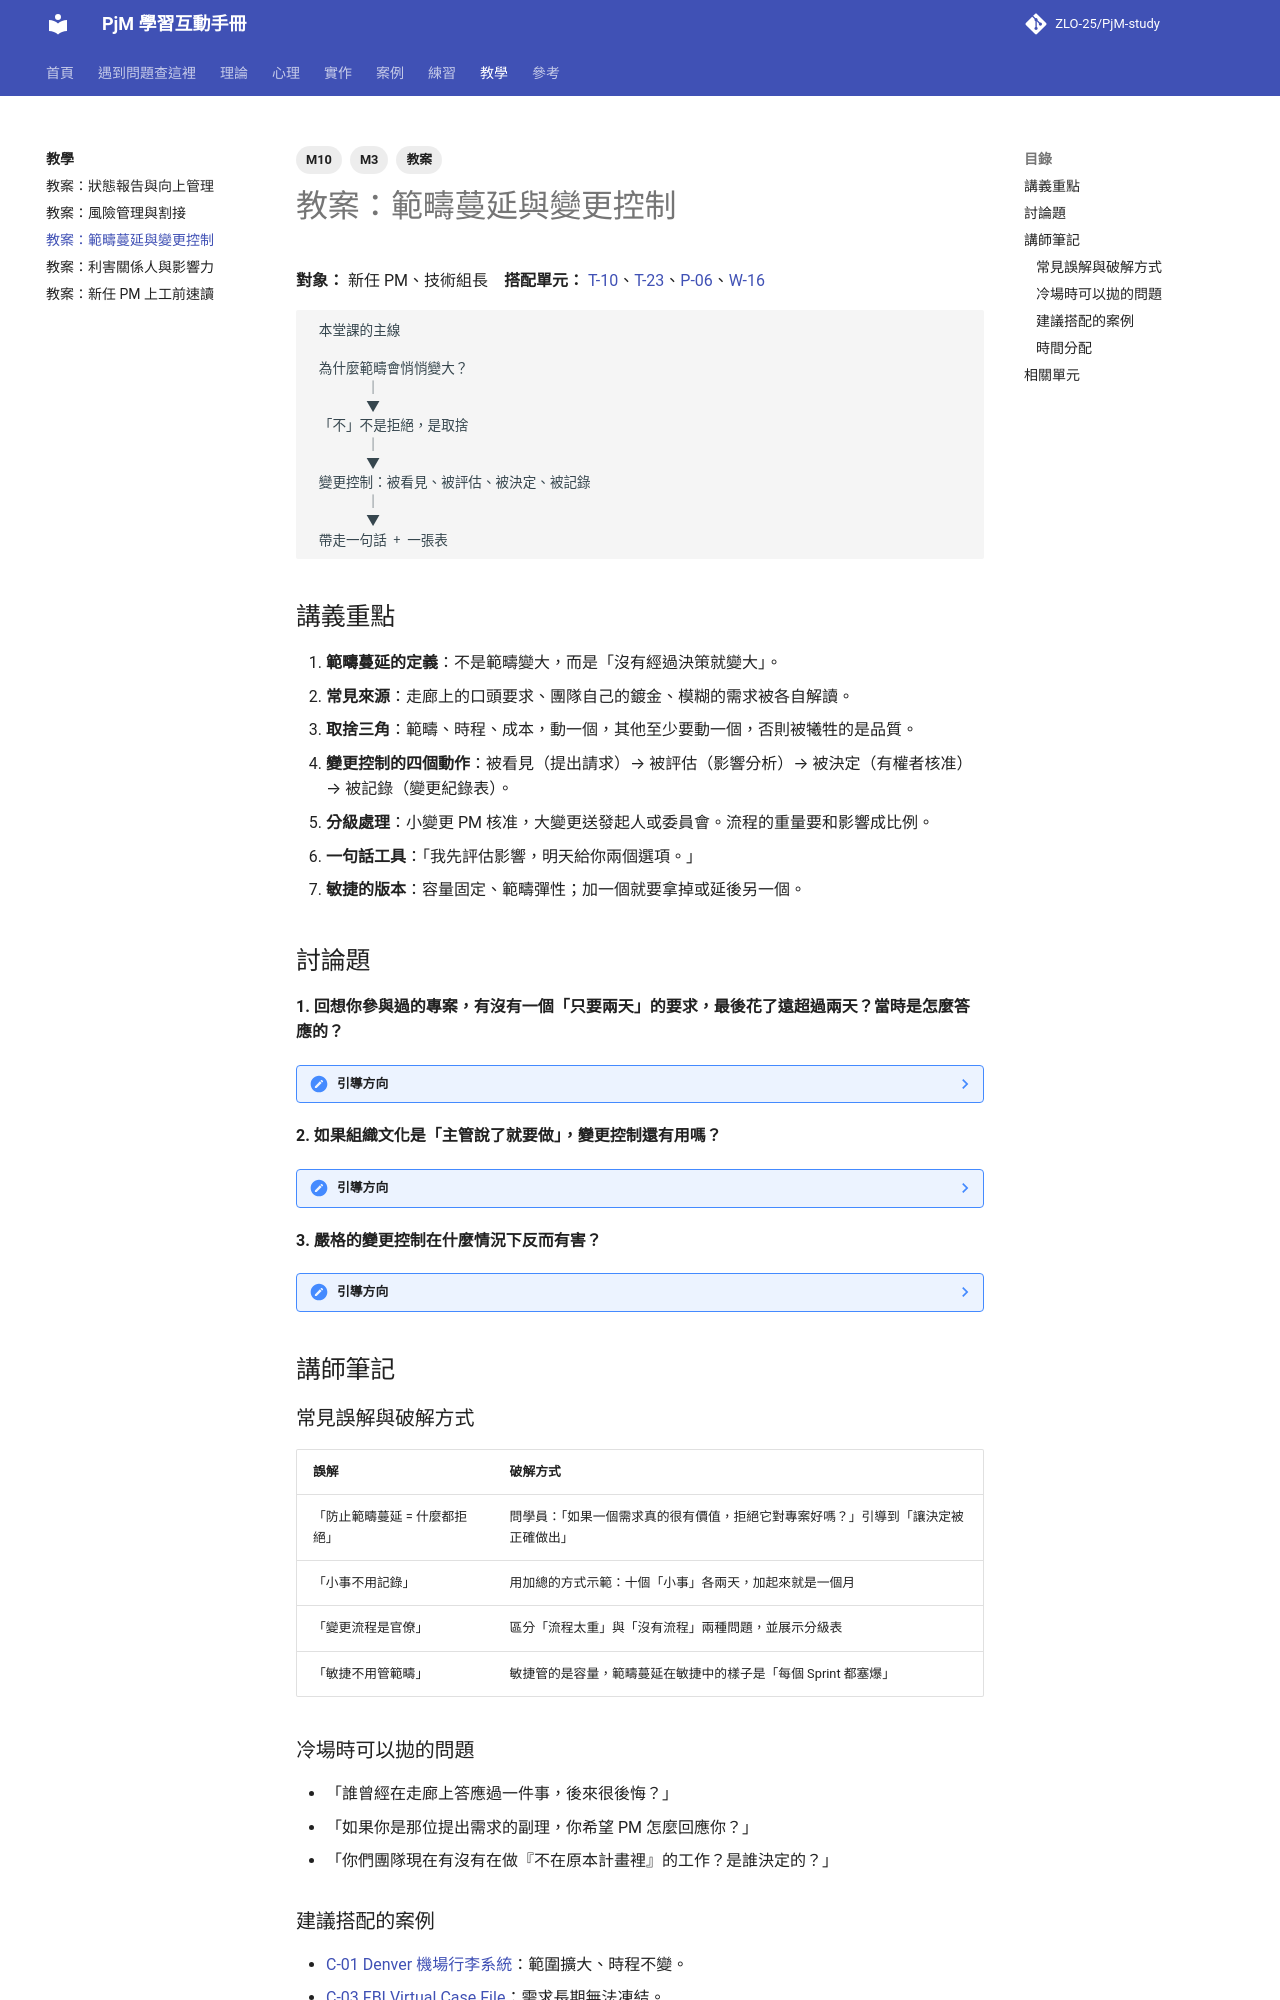

repository: ZLO-25/PjM-study · page: teach/lesson-scope-creep/index.html · generator: mkdocs

---
title: 教案：範疇蔓延與變更控制
tags: [M3, M10, 教案]
---

# 教案：範疇蔓延與變更控制

**對象：** 新任 PM、技術組長　**搭配單元：** [T-10](../theory/T-10-scope-creep.md)、[T-23](../theory/T-23-change-control.md)、[P-06](../psychology/P-06-saying-no.md)、[W-16](../practice/W-16-change-request.md)

```text
 本堂課的主線

 為什麼範疇會悄悄變大？
        │
        ▼
 「不」不是拒絕，是取捨
        │
        ▼
 變更控制：被看見、被評估、被決定、被記錄
        │
        ▼
 帶走一句話 + 一張表
```

## 講義重點

1. **範疇蔓延的定義**：不是範疇變大，而是「沒有經過決策就變大」。
2. **常見來源**：走廊上的口頭要求、團隊自己的鍍金、模糊的需求被各自解讀。
3. **取捨三角**：範疇、時程、成本，動一個，其他至少要動一個，否則被犧牲的是品質。
4. **變更控制的四個動作**：被看見（提出請求）→ 被評估（影響分析）→ 被決定（有權者核准）→ 被記錄（變更紀錄表）。
5. **分級處理**：小變更 PM 核准，大變更送發起人或委員會。流程的重量要和影響成比例。
6. **一句話工具**：「我先評估影響，明天給你兩個選項。」
7. **敏捷的版本**：容量固定、範疇彈性；加一個就要拿掉或延後另一個。

## 討論題

**1. 回想你參與過的專案，有沒有一個「只要兩天」的要求，最後花了遠超過兩天？當時是怎麼答應的？**

??? note "引導方向"
    讓學員說出具體經驗。追問：「答應的時候，誰知道代價？」「如果當時有變更紀錄，事後的檢討會有什麼不同？」引導到「問題不是答應，而是沒有人看見代價」。

**2. 如果組織文化是「主管說了就要做」，變更控制還有用嗎？**

??? note "引導方向"
    有用，但形式要調整。PM 不是去擋主管，而是讓主管看見代價：「可以做，但上線會延一週，或者要拿掉 X，您比較傾向哪一個？」多數主管在看到代價後會做出合理的選擇。也可以討論：事先和主管約好變更的分級標準。

**3. 嚴格的變更控制在什麼情況下反而有害？**

??? note "引導方向"
    探索型、研究型、原型階段的工作，變更就是學習的方式。另外，若所有小變更都要開委員會，大家會繞過流程。引導到「流程的重量要和影響成比例」。

## 講師筆記

### 常見誤解與破解方式

| 誤解 | 破解方式 |
|---|---|
| 「防止範疇蔓延 = 什麼都拒絕」 | 問學員：「如果一個需求真的很有價值，拒絕它對專案好嗎？」引導到「讓決定被正確做出」 |
| 「小事不用記錄」 | 用加總的方式示範：十個「小事」各兩天，加起來就是一個月 |
| 「變更流程是官僚」 | 區分「流程太重」與「沒有流程」兩種問題，並展示分級表 |
| 「敏捷不用管範疇」 | 敏捷管的是容量，範疇蔓延在敏捷中的樣子是「每個 Sprint 都塞爆」 |

### 冷場時可以拋的問題

- 「誰曾經在走廊上答應過一件事，後來很後悔？」
- 「如果你是那位提出需求的副理，你希望 PM 怎麼回應你？」
- 「你們團隊現在有沒有在做『不在原本計畫裡』的工作？是誰決定的？」
